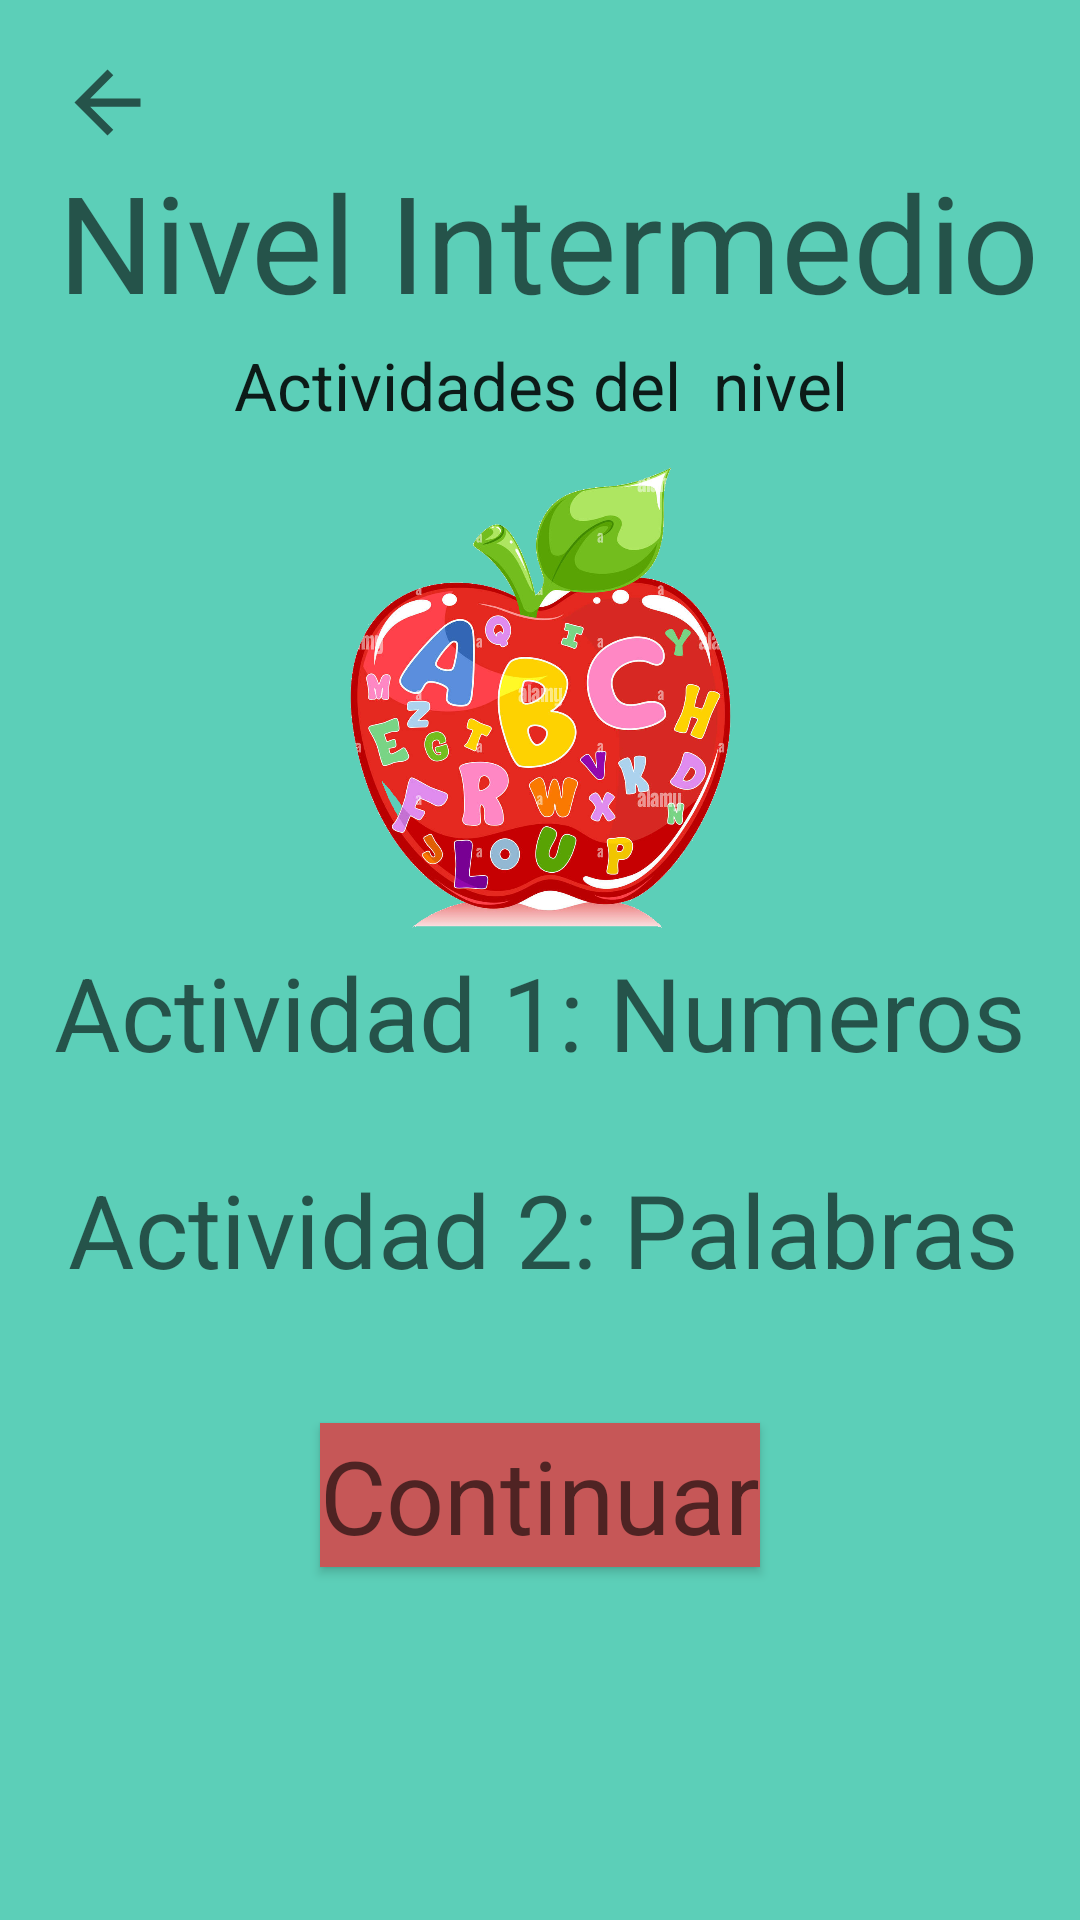

This screen was rendered from an Android layout file. Write that file and the resources it references.
<!-- AndroidManifest.xml: application theme Theme.App_educativa -->
<!-- res/layout/activity_menu_intermedio.xml -->
<?xml version="1.0" encoding="utf-8"?>
<androidx.constraintlayout.widget.ConstraintLayout xmlns:android="http://schemas.android.com/apk/res/android"
    xmlns:app="http://schemas.android.com/apk/res-auto"
    xmlns:tools="http://schemas.android.com/tools"
    android:layout_width="match_parent"
    android:layout_height="match_parent"
    android:background="#88E4DC"
    android:backgroundTint="#5CCFB8"
    android:rotation="0"
    tools:context=".actividades.intermedio.menu_intermedio">

    <TextView
        android:id="@+id/textView3"
        android:layout_width="213dp"
        android:layout_height="35dp"
        android:text="Actividades del  nivel"
        android:textAlignment="center"
        android:textAppearance="@style/TextAppearance.AppCompat.Large"
        app:layout_constraintBottom_toBottomOf="parent"
        app:layout_constraintEnd_toEndOf="parent"
        app:layout_constraintStart_toStartOf="parent"
        app:layout_constraintTop_toTopOf="parent"
        app:layout_constraintVertical_bias="0.188" />

    <ImageView
        android:id="@+id/imageView"
        android:layout_width="44dp"
        android:layout_height="33dp"
        app:layout_constraintBottom_toBottomOf="parent"
        app:layout_constraintEnd_toEndOf="parent"
        app:layout_constraintHorizontal_bias="0.043"
        app:layout_constraintStart_toStartOf="parent"
        app:layout_constraintTop_toTopOf="parent"
        app:layout_constraintVertical_bias="0.029"
        app:srcCompat="?attr/actionModeCloseDrawable" />

    <ImageView
        android:id="@+id/imageView4"
        android:layout_width="193dp"
        android:layout_height="187dp"
        app:layout_constraintBottom_toBottomOf="parent"
        app:layout_constraintEnd_toEndOf="parent"
        app:layout_constraintStart_toStartOf="parent"
        app:layout_constraintTop_toTopOf="parent"
        app:layout_constraintVertical_bias="0.319"
        app:srcCompat="@drawable/mabza" />

    <TextView
        android:id="@+id/textView44"
        android:layout_width="wrap_content"
        android:layout_height="wrap_content"
        android:text="@string/intermedio1"
        android:textAppearance="@style/TextAppearance.AppCompat.Display1"
        app:layout_constraintBottom_toBottomOf="parent"
        app:layout_constraintEnd_toEndOf="parent"
        app:layout_constraintStart_toStartOf="parent"
        app:layout_constraintTop_toTopOf="parent"
        app:layout_constraintVertical_bias="0.529" />

    <Button
        android:id="@+id/button3"
        android:layout_width="wrap_content"
        android:layout_height="wrap_content"
        android:background="#C3B387"
        android:backgroundTint="#C65757"
        android:shadowColor="#B13030"
        android:text="@string/intermedio3"
        android:textAppearance="@style/TextAppearance.AppCompat.Display1"
        android:textColorLink="#C3D2DD"
        app:layout_constraintBottom_toBottomOf="parent"
        app:layout_constraintEnd_toEndOf="parent"
        app:layout_constraintStart_toStartOf="parent"
        app:layout_constraintTop_toTopOf="parent"
        app:layout_constraintVertical_bias="0.801"
        app:strokeColor="#773030" />

    <TextView
        android:id="@+id/textView45"
        android:layout_width="wrap_content"
        android:layout_height="wrap_content"
        android:text="@string/intermedio2"
        android:textAppearance="@style/TextAppearance.AppCompat.Display1"
        app:layout_constraintBottom_toBottomOf="parent"
        app:layout_constraintEnd_toEndOf="parent"
        app:layout_constraintHorizontal_bias="0.531"
        app:layout_constraintStart_toStartOf="parent"
        app:layout_constraintTop_toTopOf="parent"
        app:layout_constraintVertical_bias="0.651" />

    <TextView
        android:id="@+id/textView46"
        android:layout_width="wrap_content"
        android:layout_height="wrap_content"
        android:text="@string/intermedio"
        android:textAppearance="@style/TextAppearance.AppCompat.Display2"
        app:layout_constraintBottom_toBottomOf="parent"
        app:layout_constraintEnd_toEndOf="parent"
        app:layout_constraintHorizontal_bias="0.595"
        app:layout_constraintStart_toStartOf="parent"
        app:layout_constraintTop_toTopOf="parent"
        app:layout_constraintVertical_bias="0.087" />

</androidx.constraintlayout.widget.ConstraintLayout>
<!-- resources referenced by this layout -->
<resources>
  <!-- drawable mabza: png bitmap (drawable, 771838 bytes) -->
  <string name="intermedio">Nivel Intermedio</string>
  <string name="intermedio1">Actividad 1: Numeros</string>
  <string name="intermedio2">Actividad 2: Palabras</string>
  <string name="intermedio3">Continuar</string>
  <style name="Theme.App_educativa" parent="Theme.MaterialComponents.DayNight.DarkActionBar">
          
          <item name="colorPrimary">@color/purple_500</item>
          <item name="colorPrimaryVariant">@color/purple_700</item>
          <item name="colorOnPrimary">@color/white</item>
          
          <item name="colorSecondary">@color/teal_200</item>
          <item name="colorSecondaryVariant">@color/teal_700</item>
          <item name="colorOnSecondary">@color/black</item>
          
          <item name="android:statusBarColor" tools:targetApi="l">?attr/colorPrimaryVariant</item>
          
      </style>
  <!-- not gathered from this repository: default colours our renderer supplied (Android Studio template values) -->
  <color name="purple_500">#FF6200EE</color>
  <color name="purple_700">#FF3700B3</color>
  <color name="teal_200">#FF03DAC5</color>
  <color name="teal_700">#FF018786</color>
  <color name="black">#FF000000</color>
  <color name="white">#FFFFFFFF</color>
</resources>
